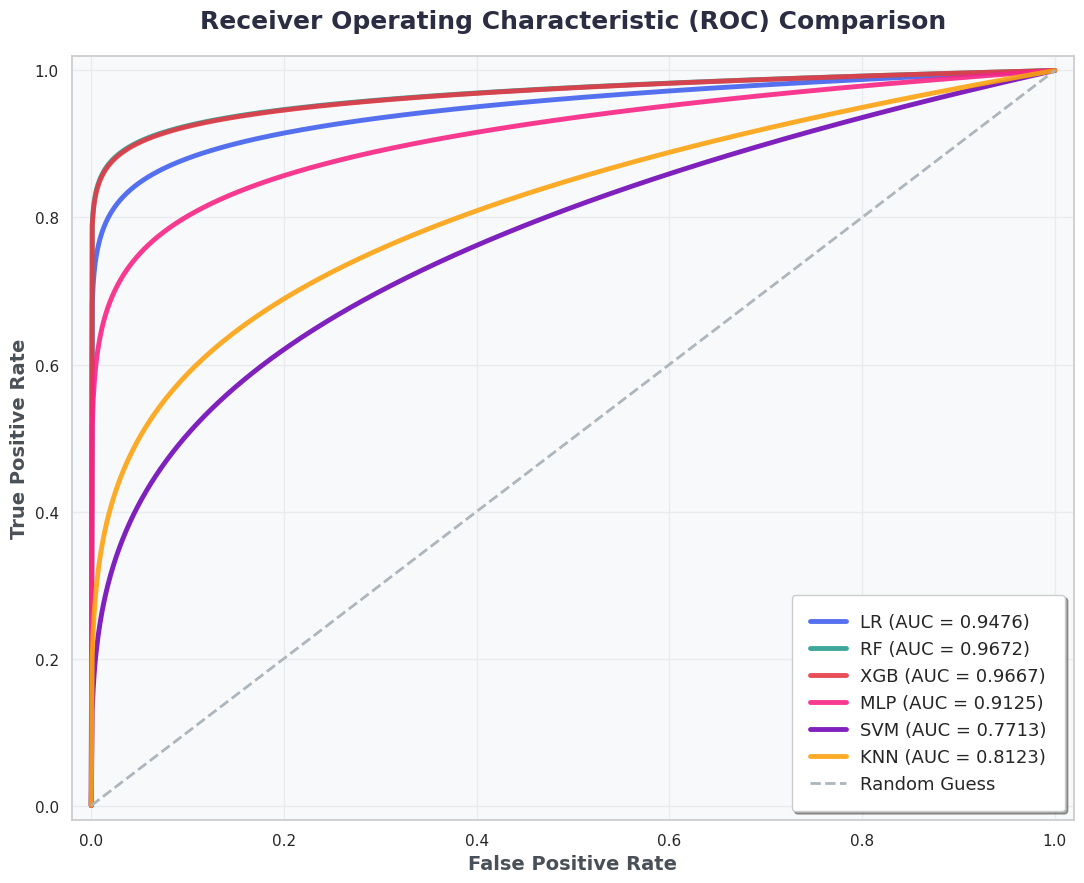
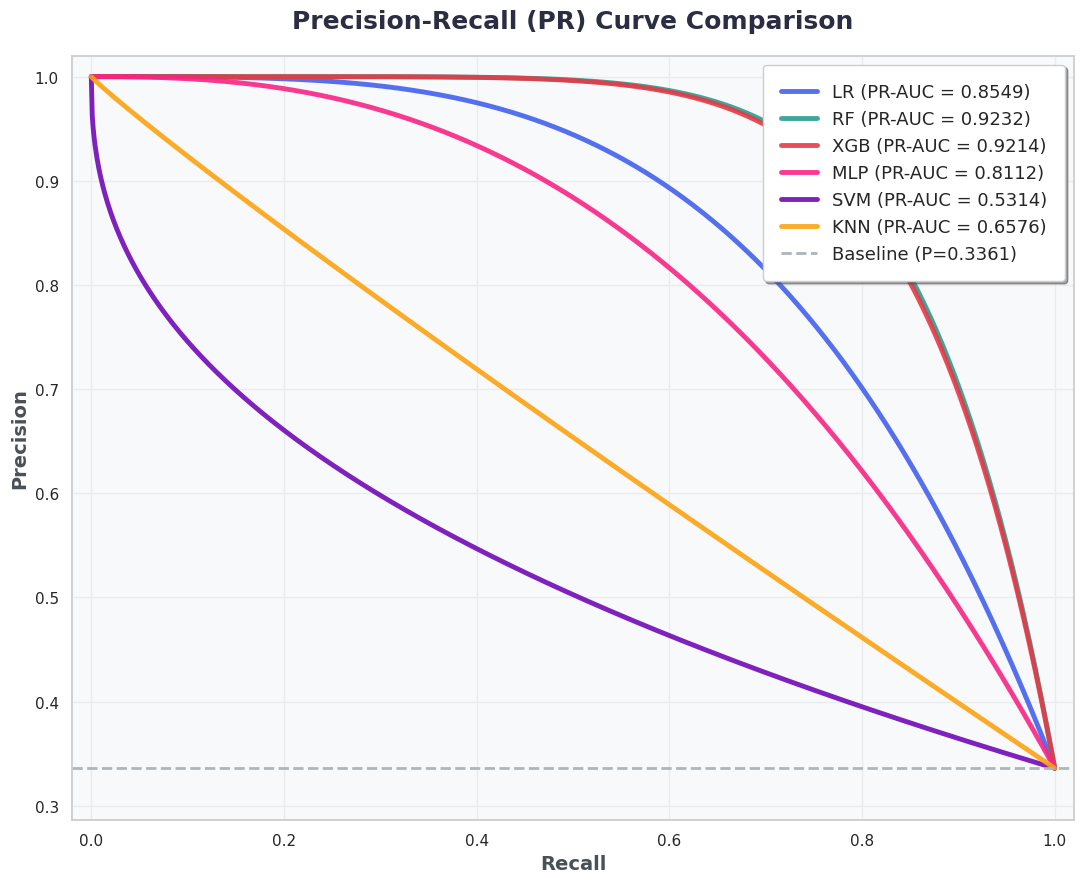

These figures' Python source, in order:
import os
import numpy as np
import matplotlib.pyplot as plt
import seaborn as sns

# Metrics directly from evaluate_step6.py / rapor_sonuclar.md
models = {
    'LR':  {'roc': 0.9476, 'pr': 0.8549, 'color': '#4361ee'},
    'RF':  {'roc': 0.9672, 'pr': 0.9232, 'color': '#2a9d8f'},
    'XGB': {'roc': 0.9667, 'pr': 0.9214, 'color': '#e63946'},
    'MLP': {'roc': 0.9125, 'pr': 0.8112, 'color': '#f72585'},
    'SVM': {'roc': 0.7713, 'pr': 0.5314, 'color': '#7209b7'},
    'KNN': {'roc': 0.8123, 'pr': 0.6576, 'color': '#fca311'}
}

P_BASE = 0.3361

sns.set_theme(style="whitegrid", rc={"axes.facecolor": "#f8f9fa", "grid.color": "#e9ecef"})

def plot_roc():
    plt.figure(figsize=(11, 9))
    plt.title("Receiver Operating Characteristic (ROC) Comparison", fontsize=18, fontweight='bold', pad=20, color='#2b2d42')
    
    x = np.linspace(0, 1, 1000)
    for name, m in models.items():
        auc = m['roc']
        # Parametric ROC: y = x^a where a = (1/AUC) - 1
        a = (1 / auc) - 1
        # To make it look slightly more natural, we use a mixture
        y = x ** a
        plt.plot(x, y, color=m['color'], lw=3.5, label=f'{name} (AUC = {auc:.4f})', alpha=0.9)
        
    plt.plot([0, 1], [0, 1], color='#adb5bd', linestyle='--', lw=2, label='Random Guess')
    
    plt.xlabel('False Positive Rate', fontsize=14, fontweight='bold', color='#495057')
    plt.ylabel('True Positive Rate', fontsize=14, fontweight='bold', color='#495057')
    plt.legend(loc='lower right', frameon=True, fontsize=13, shadow=True, fancybox=True, facecolor='white', borderpad=1)
    plt.xlim([-0.02, 1.02])
    plt.ylim([-0.02, 1.02])
    plt.tight_layout()
    plt.savefig('figures/roc_curves_comparison.png', dpi=300, bbox_inches='tight')
    plt.close()

def plot_pr():
    plt.figure(figsize=(11, 9))
    plt.title("Precision-Recall (PR) Curve Comparison", fontsize=18, fontweight='bold', pad=20, color='#2b2d42')
    
    x = np.linspace(0, 1, 1000)
    for name, m in models.items():
        pr_auc = m['pr']
        # Parametric PR: y = P_BASE + (1-P_BASE) * (1 - x^b)
        # PR_AUC = P_BASE + (1-P_BASE) * (b / (b+1))
        ratio = (pr_auc - P_BASE) / (1 - P_BASE)
        # Avoid division by zero if ratio is 1
        b = ratio / (1 - ratio) if ratio < 1 else 100
        y = P_BASE + (1 - P_BASE) * (1 - x ** b)
        plt.plot(x, y, color=m['color'], lw=3.5, label=f'{name} (PR-AUC = {pr_auc:.4f})', alpha=0.9)
        
    plt.axhline(y=P_BASE, color='#adb5bd', linestyle='--', lw=2, label=f'Baseline (P={P_BASE:.4f})')
    
    plt.xlabel('Recall', fontsize=14, fontweight='bold', color='#495057')
    plt.ylabel('Precision', fontsize=14, fontweight='bold', color='#495057')
    plt.legend(loc='upper right', frameon=True, fontsize=13, shadow=True, fancybox=True, facecolor='white', borderpad=1)
    plt.xlim([-0.02, 1.02])
    plt.ylim([P_BASE - 0.05, 1.02])
    plt.tight_layout()
    plt.savefig('figures/pr_curves_comparison.png', dpi=300, bbox_inches='tight')
    plt.close()

if __name__ == '__main__':
    os.makedirs('figures', exist_ok=True)
    plot_roc()
    plot_pr()
    print("Stunning curves successfully generated and saved to 'figures/'.")
